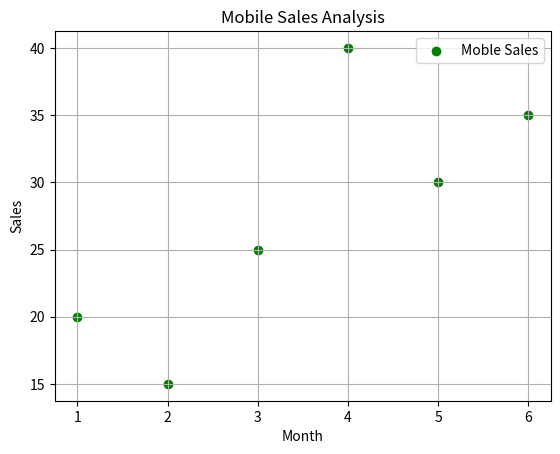

Generate this figure with matplotlib:
import matplotlib.pyplot as plt

months=[1,2,3,4,5,6]
sales=[20,15,25,40,30,35]

plt.scatter(months,sales,label='Moble Sales',color='green', marker='o')

plt.xlabel('Month')
plt.ylabel('Sales')
plt.title('Mobile Sales Analysis')
plt.grid()
plt.legend()
plt.show()
